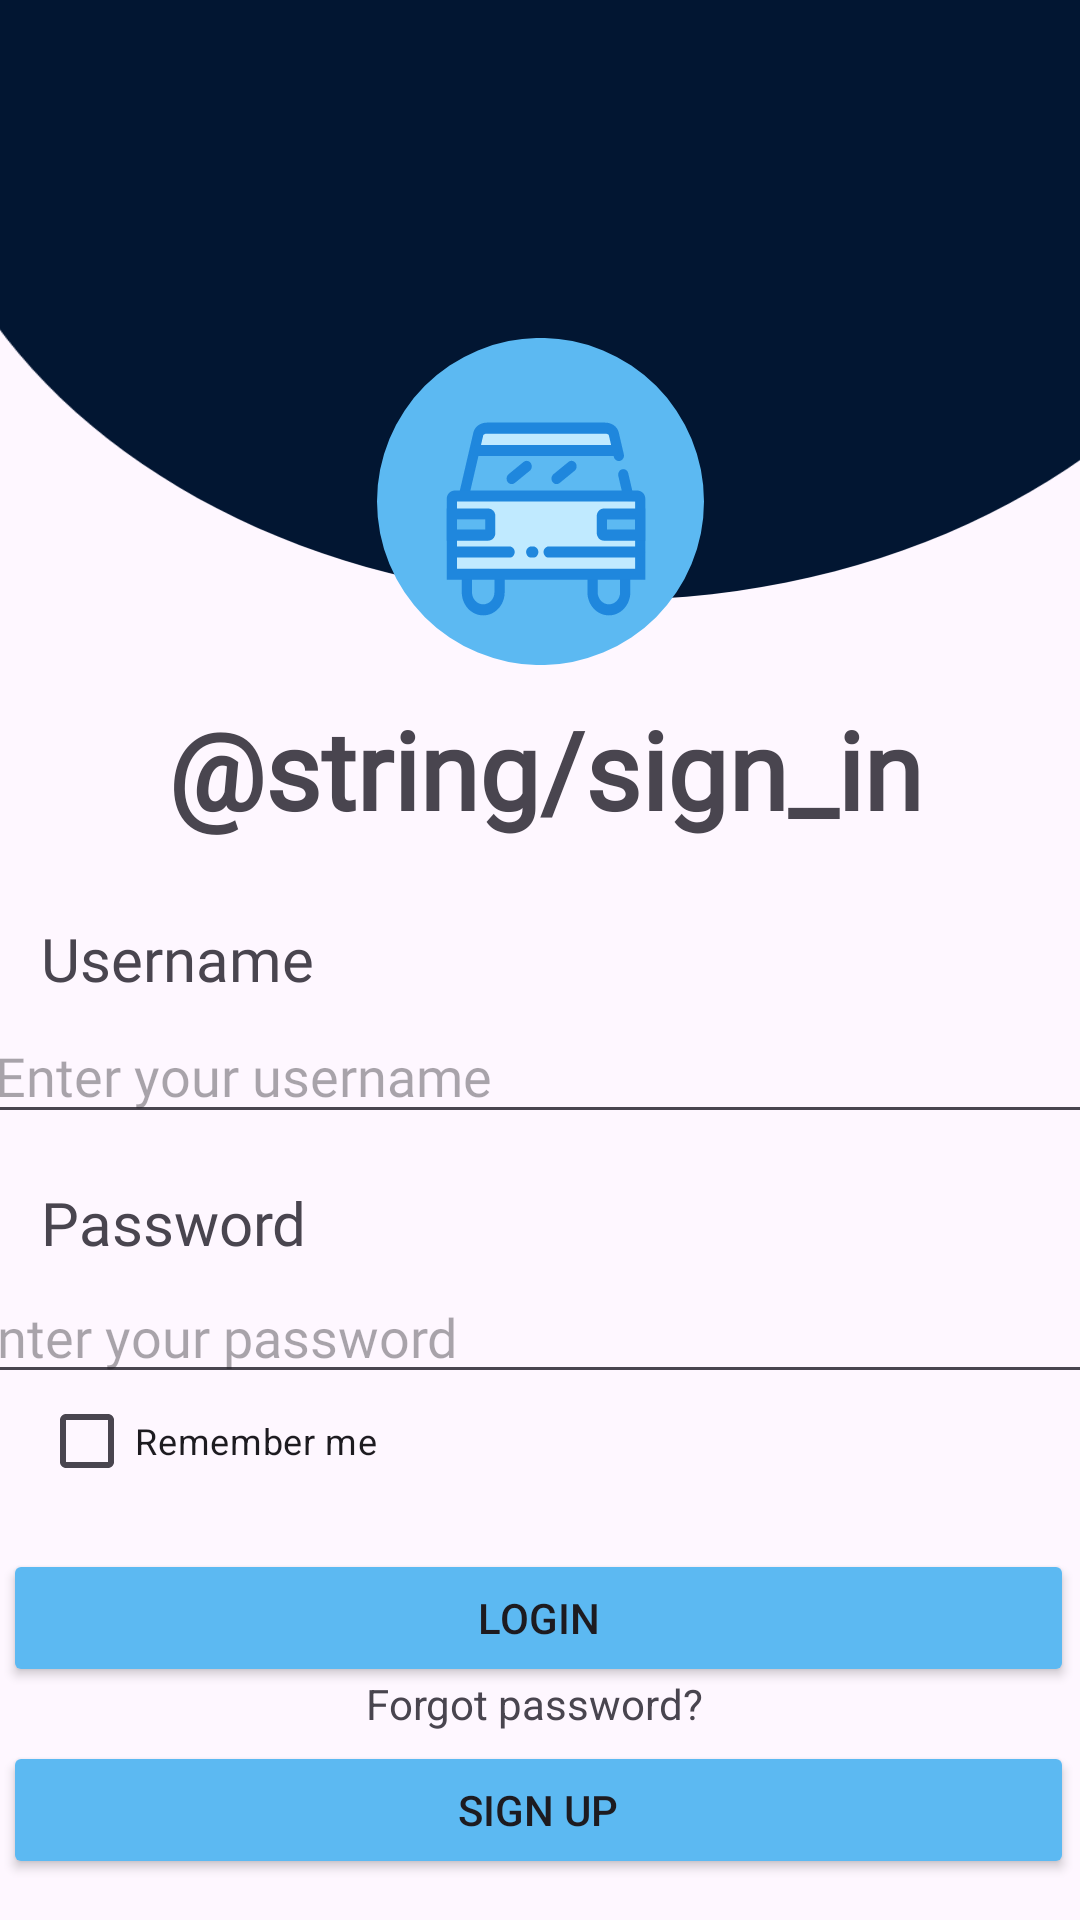

Android layout source for this screen:
<!-- AndroidManifest.xml: application theme Theme.DriveSmart -->
<!-- res/layout/activity_login.xml -->
<?xml version="1.0" encoding="utf-8"?>
<androidx.constraintlayout.widget.ConstraintLayout xmlns:android="http://schemas.android.com/apk/res/android"
    xmlns:app="http://schemas.android.com/apk/res-auto"
    xmlns:tools="http://schemas.android.com/tools"
    android:layout_width="match_parent"
    android:layout_height="match_parent"
    tools:context=".LoginActivity">

    <Button
        android:id="@+id/sign_up_button"
        android:layout_width="357dp"
        android:layout_height="46dp"
        android:backgroundTint="@color/btn_color"
        android:text="@string/sign_up"
        app:layout_constraintBottom_toBottomOf="parent"
        app:layout_constraintEnd_toEndOf="parent"
        app:layout_constraintHorizontal_bias="0.296"
        app:layout_constraintStart_toStartOf="parent"
        app:layout_constraintTop_toTopOf="@+id/imageView"
        app:layout_constraintVertical_bias="0.977" />

    <TextView
        android:id="@+id/textView5"
        android:layout_width="wrap_content"
        android:layout_height="wrap_content"
        android:fontFamily="@font/dm_sans"
        android:text="@string/password"
        android:textSize="20sp"
        app:layout_constraintBottom_toBottomOf="parent"
        app:layout_constraintEnd_toEndOf="parent"
        app:layout_constraintHorizontal_bias="0.05"
        app:layout_constraintStart_toStartOf="parent"
        app:layout_constraintTop_toTopOf="@+id/imageView"
        app:layout_constraintVertical_bias="0.643" />

    <ImageView
        android:id="@+id/imageView"
        android:layout_width="409dp"
        android:layout_height="200dp"
        android:scaleX="1.3"
        android:scaleY="1"
        app:layout_constraintBottom_toBottomOf="parent"
        app:layout_constraintEnd_toEndOf="parent"
        app:layout_constraintHorizontal_bias="0.0"
        app:layout_constraintStart_toStartOf="parent"
        app:layout_constraintTop_toTopOf="parent"
        app:layout_constraintVertical_bias="0.0"
        app:srcCompat="@drawable/vector_asset_1" />

    <ImageView
        android:id="@+id/imageView4"
        android:layout_width="wrap_content"
        android:layout_height="wrap_content"
        app:layout_constraintBottom_toBottomOf="parent"
        app:layout_constraintEnd_toEndOf="parent"
        app:layout_constraintStart_toStartOf="parent"
        app:layout_constraintTop_toTopOf="@+id/imageView"
        app:layout_constraintVertical_bias="0.212"
        app:srcCompat="@drawable/round_icon" />

    <ImageView
        android:id="@+id/imageView5"
        android:layout_width="122dp"
        android:layout_height="124dp"
        app:layout_constraintBottom_toBottomOf="parent"
        app:layout_constraintEnd_toEndOf="parent"
        app:layout_constraintHorizontal_bias="0.508"
        app:layout_constraintStart_toStartOf="parent"
        app:layout_constraintTop_toTopOf="parent"
        app:layout_constraintVertical_bias="0.215"
        app:srcCompat="@drawable/car" />

    <TextView
        android:id="@+id/textView2"
        android:layout_width="wrap_content"
        android:layout_height="wrap_content"
        android:fontFamily="@font/dm_sans"
        android:text="@string/sign_in"
        android:textSize="36sp"
        android:textStyle="bold"
        app:layout_constraintBottom_toBottomOf="parent"
        app:layout_constraintEnd_toEndOf="parent"
        app:layout_constraintHorizontal_bias="0.517"
        app:layout_constraintStart_toStartOf="parent"
        app:layout_constraintTop_toTopOf="parent"
        app:layout_constraintVertical_bias="0.392" />

    <TextView
        android:id="@+id/textView3"
        android:layout_width="wrap_content"
        android:layout_height="wrap_content"
        android:fontFamily="@font/dm_sans"
        android:text="@string/username"
        android:textSize="20sp"
        app:layout_constraintBottom_toBottomOf="parent"
        app:layout_constraintEnd_toEndOf="parent"
        app:layout_constraintHorizontal_bias="0.051"
        app:layout_constraintStart_toStartOf="parent"
        app:layout_constraintTop_toTopOf="@+id/imageView"
        app:layout_constraintVertical_bias="0.499" />

    <EditText
        android:id="@+id/username_edit_text"
        android:layout_width="374dp"
        android:layout_height="42dp"
        android:ems="10"
        android:fontFamily="@font/dm_sans"
        android:hint="@string/enter_your_username"
        android:inputType="text"
        app:layout_constraintBottom_toBottomOf="parent"
        app:layout_constraintEnd_toEndOf="parent"
        app:layout_constraintHorizontal_bias="0.432"
        app:layout_constraintStart_toStartOf="parent"
        app:layout_constraintTop_toTopOf="@+id/imageView"
        app:layout_constraintVertical_bias="0.562" />

    <EditText
        android:id="@+id/password_edit_text"
        android:layout_width="384dp"
        android:layout_height="40dp"
        android:ems="10"
        android:fontFamily="@font/dm_sans"
        android:hint="@string/enter_your_password"
        android:inputType="textPassword"
        app:layout_constraintBottom_toBottomOf="parent"
        app:layout_constraintEnd_toEndOf="parent"
        app:layout_constraintHorizontal_bias="0.666"
        app:layout_constraintStart_toStartOf="parent"
        app:layout_constraintTop_toTopOf="@+id/imageView"
        app:layout_constraintVertical_bias="0.708" />

    <Button
        android:id="@+id/login_button"
        android:layout_width="357dp"
        android:layout_height="46dp"
        android:backgroundTint="@color/btn_color"
        android:text="@string/login"
        app:layout_constraintBottom_toBottomOf="parent"
        app:layout_constraintEnd_toEndOf="parent"
        app:layout_constraintHorizontal_bias="0.333"
        app:layout_constraintStart_toStartOf="parent"
        app:layout_constraintTop_toTopOf="parent"
        app:layout_constraintVertical_bias="0.869" />

    <CheckBox
        android:id="@+id/remember_me_check"
        android:layout_width="wrap_content"
        android:layout_height="wrap_content"
        android:text="@string/remember_me"
        android:textSize="12sp"
        app:layout_constraintBottom_toBottomOf="parent"
        app:layout_constraintEnd_toEndOf="parent"
        app:layout_constraintHorizontal_bias="0.053"
        app:layout_constraintStart_toStartOf="parent"
        app:layout_constraintTop_toTopOf="@+id/imageView"
        app:layout_constraintVertical_bias="0.771" />

    <TextView
        android:id="@+id/forgot_text_view"
        android:layout_width="wrap_content"
        android:layout_height="wrap_content"
        android:text="@string/forgot_password"
        app:layout_constraintBottom_toBottomOf="parent"
        app:layout_constraintEnd_toEndOf="parent"
        app:layout_constraintHorizontal_bias="0.493"
        app:layout_constraintStart_toStartOf="parent"
        app:layout_constraintTop_toTopOf="@+id/imageView"
        app:layout_constraintVertical_bias="0.899" />


</androidx.constraintlayout.widget.ConstraintLayout>
<!-- resources referenced by this layout -->
<resources>
  <color name="btn_color">#FF5CB9F2</color>
  <!-- drawable car: vector/xml drawable (drawable, 5503 chars, omitted) -->
  <!-- drawable round_icon (drawable) -->
  <vector xmlns:android="http://schemas.android.com/apk/res/android"
      android:width="109dp"
      android:height="109dp"
      android:viewportWidth="109"
      android:viewportHeight="109">
    <path
        android:pathData="M54.5,54.5m-54.5,0a54.5,54.5 0,1 1,109 0a54.5,54.5 0,1 1,-109 0"
        android:fillColor="#5CB9F2"/>
  </vector>
  <!-- drawable vector_asset_1 (drawable) -->
  <vector xmlns:android="http://schemas.android.com/apk/res/android"
      android:width="375dp"
      android:height="232dp"
      android:viewportWidth="375"
      android:viewportHeight="232">
    <path
        android:pathData="M-23,-99H395V23C395,138.43 301.43,232 186,232C70.57,232 -23,138.43 -23,23V-99Z"
        android:fillColor="#021632"/>
  </vector>
  <string name="enter_your_password">Enter your password</string>
  <string name="enter_your_username">Enter your username</string>
  <string name="forgot_password">Forgot password?</string>
  <string name="login">Login</string>
  <string name="password">Password</string>
  <string name="remember_me">Remember me</string>
  <string name="sign_up">Sign up</string>
  <string name="username">Username</string>
  <style name="Theme.DriveSmart" parent="Base.Theme.DriveSmart" />
  <style name="Base.Theme.DriveSmart" parent="Theme.Material3.DayNight.NoActionBar">
          
          
          <item name="android:statusBarColor">@color/white</item>
      </style>
  <color name="white">#FFFFFFFF</color>
</resources>
